Run: headless pygame with SDL's dummy video driver; simulated clock (each Clock.tick advances the game by its frame time, no real sleeping); random seed 0; keys injected as events and as key.get_pressed() state; mouse plan: one left click at the window centre at the start of phase 2, then a move to the lower-right quarter at the start of phase 3.
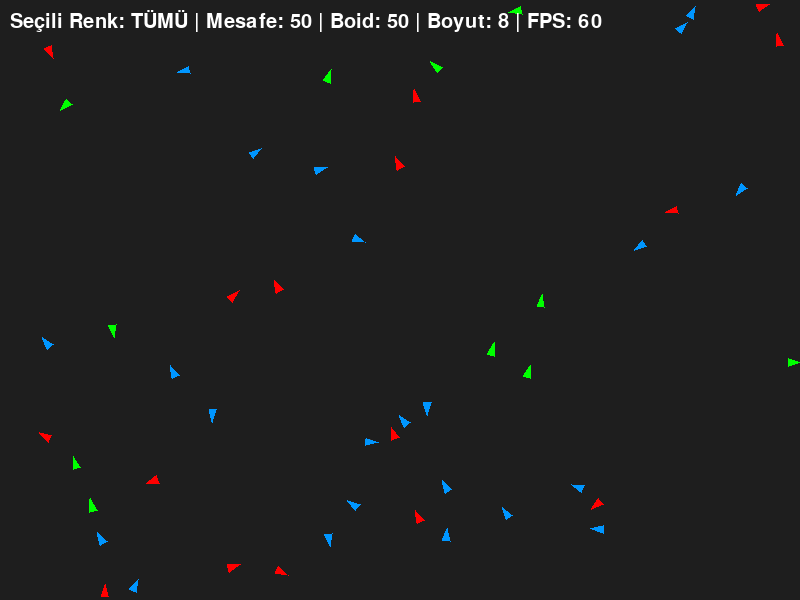
Frame 1 of 4 · flips 1–60 · no input
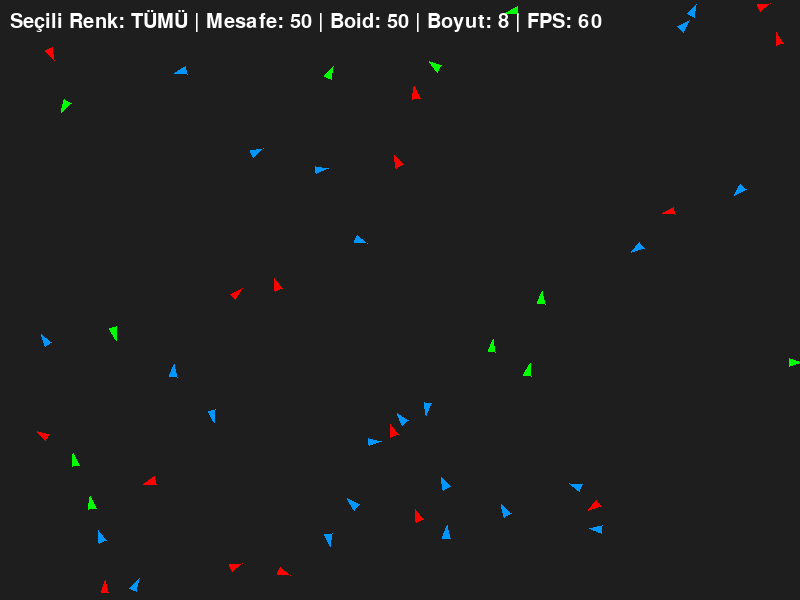
Frame 2 of 4 · flips 61–180 · clicked the window centre · tapped SPACE, RETURN · held RIGHT (→), D
Frame 3 of 4 · flips 181–300 · moved the mouse to the lower-right quarter · held DOWN (↓), S · screen unchanged from frame 2, image omitted
Frame 4 of 4 · flips 301–420 · held LEFT (←), A, UP (↑), W · screen unchanged from frame 3, image omitted

The pygame program that drew these frames:

# Basit Boid (Parçacık) Simülasyonu
# Yön tuşlarıyla algılama mesafesini değiştir, 1-2-3-4 ile renk seç, fare ile çek/it

import pygame
import random
import math

pygame.init()

WIDTH, HEIGHT = 800, 600
screen = pygame.display.set_mode((WIDTH, HEIGHT))
pygame.display.set_caption("Basit Boid Simülasyonu")
clock = pygame.time.Clock()
font = pygame.font.SysFont(None, 30)

COLORS = {
    1: (255, 0, 0),
    2: (0, 255, 0),
    3: (0, 150, 255),
    4: (255, 255, 255)
}
color_names = {
    1: "KIRMIZI",
    2: "YEŞİL",
    3: "MAVİ",
    4: "TÜMÜ"
}
selected_color = 4

NUM_BOIDS = 50
MAX_SPEED = 4
MAX_FORCE = 0.05
PERCEPTION_RADIUS = 50

class Boid:
    def __init__(self):
        self.position = pygame.Vector2(random.uniform(0, WIDTH), random.uniform(0, HEIGHT))
        angle = random.uniform(0, 2 * math.pi)
        self.velocity = pygame.Vector2(math.cos(angle), math.sin(angle)) * random.uniform(1, MAX_SPEED)
        self.acceleration = pygame.Vector2(0, 0)
        self.color_key = random.randint(1, 3)
        self.color = COLORS[self.color_key]

    def edges(self):
        if self.position.x > WIDTH:
            self.position.x = 0
        elif self.position.x < 0:
            self.position.x = WIDTH
        if self.position.y > HEIGHT:
            self.position.y = 0
        elif self.position.y < 0:
            self.position.y = HEIGHT

    def align(self, boids):
        steering = pygame.Vector2(0, 0)
        total = 0
        avg_vector = pygame.Vector2(0, 0)
        for other in boids:
            if other.color_key == self.color_key:
                distance = self.position.distance_to(other.position)
                if other != self and distance < PERCEPTION_RADIUS:
                    avg_vector += other.velocity
                    total += 1
        if total > 0:
            avg_vector /= total
            avg_vector = avg_vector.normalize() * MAX_SPEED
            steering = avg_vector - self.velocity
            if steering.length() > MAX_FORCE:
                steering = steering.normalize() * MAX_FORCE
        return steering

    def cohesion(self, boids):
        steering = pygame.Vector2(0, 0)
        total = 0
        center_of_mass = pygame.Vector2(0, 0)
        for other in boids:
            if other.color_key == self.color_key:
                distance = self.position.distance_to(other.position)
                if other != self and distance < PERCEPTION_RADIUS:
                    center_of_mass += other.position
                    total += 1
        if total > 0:
            center_of_mass /= total
            desired = center_of_mass - self.position
            if desired.length() > 0:
                desired = desired.normalize() * MAX_SPEED
                steering = desired - self.velocity
                if steering.length() > MAX_FORCE:
                    steering = steering.normalize() * MAX_FORCE
        return steering

    def separation(self, boids):
        steering = pygame.Vector2(0, 0)
        total = 0
        for other in boids:
            if other.color_key == self.color_key:
                distance = self.position.distance_to(other.position)
                if other != self and distance < PERCEPTION_RADIUS:
                    diff = self.position - other.position
                    if distance > 0:
                        # Çok yakınsa daha güçlü itme uygula
                        diff /= (distance * distance)
                    steering += diff
                    total += 1
        if total > 0:
            steering /= total
            if steering.length() > 0:
                steering = steering.normalize() * MAX_SPEED
                steering -= self.velocity
                # Separation kuvvetini artır
                steering *= 1.5
                if steering.length() > MAX_FORCE * 2:
                    steering = steering.normalize() * MAX_FORCE * 2
        return steering

    def attracted_to(self, point, strength=0.2):
        force = point - self.position
        distance = force.length()
        if distance > 0:
            force = force.normalize() * strength
            return force
        return pygame.Vector2(0, 0)

    def repelled_from(self, point, strength=0.3):
        force = self.position - point
        distance = force.length()
        if distance < 150 and distance > 0:
            force = force.normalize() * (strength * (150 - distance) / 150)
            return force
        return pygame.Vector2(0, 0)

    def update(self, boids, attract_point=None, repel_point=None):
        self.acceleration = pygame.Vector2(0, 0)
        self.acceleration += self.align(boids)
        self.acceleration += self.cohesion(boids)
        self.acceleration += self.separation(boids)

        if attract_point and (selected_color == 4 or self.color_key == selected_color):
            self.acceleration += self.attracted_to(attract_point)
        if repel_point and (selected_color == 4 or self.color_key == selected_color):
            self.acceleration += self.repelled_from(repel_point)

        self.velocity += self.acceleration
        if self.velocity.length() > MAX_SPEED:
            self.velocity = self.velocity.normalize() * MAX_SPEED
        self.position += self.velocity
        self.edges()

    def draw(self, screen, boid_size=8):
        angle = math.degrees(math.atan2(-self.velocity.y, self.velocity.x))
        points = [
            (self.position.x + math.cos(math.radians(angle)) * boid_size,
             self.position.y - math.sin(math.radians(angle)) * boid_size),
            (self.position.x + math.cos(math.radians(angle + 140)) * (boid_size * 0.75),
             self.position.y - math.sin(math.radians(angle + 140)) * (boid_size * 0.75)),
            (self.position.x + math.cos(math.radians(angle - 140)) * (boid_size * 0.75),
             self.position.y - math.sin(math.radians(angle - 140)) * (boid_size * 0.75))
        ]
        pygame.draw.polygon(screen, self.color, points)

boids = [Boid() for _ in range(NUM_BOIDS)]

boid_size = 8
show_perception = False
paused = False

def reset_boids():
    global boids
    boids = [Boid() for _ in range(NUM_BOIDS)]

running = True
while running:
    screen.fill((30, 30, 30))
    keys = pygame.key.get_pressed()

    if not paused:
        if keys[pygame.K_UP]:
            PERCEPTION_RADIUS += 1
        if keys[pygame.K_DOWN]:
            PERCEPTION_RADIUS -= 1
        PERCEPTION_RADIUS = max(10, min(200, PERCEPTION_RADIUS))

        if keys[pygame.K_PLUS] or keys[pygame.K_KP_PLUS]:
            boid_size = min(boid_size + 1, 20)
        if keys[pygame.K_MINUS] or keys[pygame.K_KP_MINUS]:
            boid_size = max(boid_size - 1, 3)

        attract_point = None
        repel_point = None
        mouse_pos = pygame.Vector2(pygame.mouse.get_pos())
        if pygame.mouse.get_pressed()[0]:
            attract_point = mouse_pos
        if pygame.mouse.get_pressed()[2]:
            repel_point = mouse_pos

        for event in pygame.event.get():
            if event.type == pygame.QUIT:
                running = False
            elif event.type == pygame.MOUSEWHEEL:
                if pygame.key.get_mods() & pygame.KMOD_SHIFT:
                    # Shift + scroll: boid sayısı
                    if event.y > 0:
                        NUM_BOIDS = min(NUM_BOIDS + 5, 200)
                    else:
                        NUM_BOIDS = max(NUM_BOIDS - 5, 5)
                    reset_boids()
                else:
                    PERCEPTION_RADIUS += event.y * 5
                    PERCEPTION_RADIUS = max(10, min(200, PERCEPTION_RADIUS))
            elif event.type == pygame.KEYDOWN:
                if event.key == pygame.K_1:
                    selected_color = 1
                elif event.key == pygame.K_2:
                    selected_color = 2
                elif event.key == pygame.K_3:
                    selected_color = 3
                elif event.key == pygame.K_4:
                    selected_color = 4
                elif event.key == pygame.K_r:
                    reset_boids()
                elif event.key == pygame.K_SPACE:
                    paused = not paused
                elif event.key == pygame.K_t:
                    show_perception = not show_perception
                elif event.key == pygame.K_PLUS or event.key == pygame.K_KP_PLUS:
                    boid_size = min(boid_size + 1, 20)
                elif event.key == pygame.K_MINUS or event.key == pygame.K_KP_MINUS:
                    boid_size = max(boid_size - 1, 3)
                elif event.key == pygame.K_a:
                    NUM_BOIDS = min(NUM_BOIDS + 1, 200)
                    boids.append(Boid())
                elif event.key == pygame.K_s:
                    if len(boids) > 5:
                        NUM_BOIDS -= 1
                        boids.pop()

        # Güncelle ve çiz
        for boid in boids:
            # Rastgele hızlandırma
            if random.random() < 0.002:
                boid.velocity += pygame.Vector2(random.uniform(-1, 1), random.uniform(-1, 1))
            boid.update(boids, attract_point, repel_point)
            # İz bırakma
            pygame.draw.circle(screen, (60, 60, 60), (int(boid.position.x), int(boid.position.y)), 2)
            boid.draw(screen, boid_size)
            # Algılama alanı göster
            if show_perception:
                pygame.draw.circle(screen, (100, 100, 100), (int(boid.position.x), int(boid.position.y)), PERCEPTION_RADIUS, 1)

    else:
        for event in pygame.event.get():
            if event.type == pygame.QUIT:
                running = False
            elif event.type == pygame.KEYDOWN and event.key == pygame.K_SPACE:
                paused = not paused

        # Durdurulmuşken sadece boidleri çiz
        for boid in boids:
            boid.draw(screen, boid_size)
            if show_perception:
                pygame.draw.circle(screen, (100, 100, 100), (int(boid.position.x), int(boid.position.y)), PERCEPTION_RADIUS, 1)

    # FPS ve bilgiler
    fps = int(clock.get_fps())
    info = f"Seçili Renk: {color_names[selected_color]} | Mesafe: {PERCEPTION_RADIUS} | Boid: {len(boids)} | Boyut: {boid_size} | FPS: {fps}"
    text_surface = font.render(info, True, COLORS[selected_color] if selected_color != 4 else (255, 255, 255))
    screen.blit(text_surface, (10, 10))

    pygame.display.flip()
    clock.tick(60)

pygame.quit()
